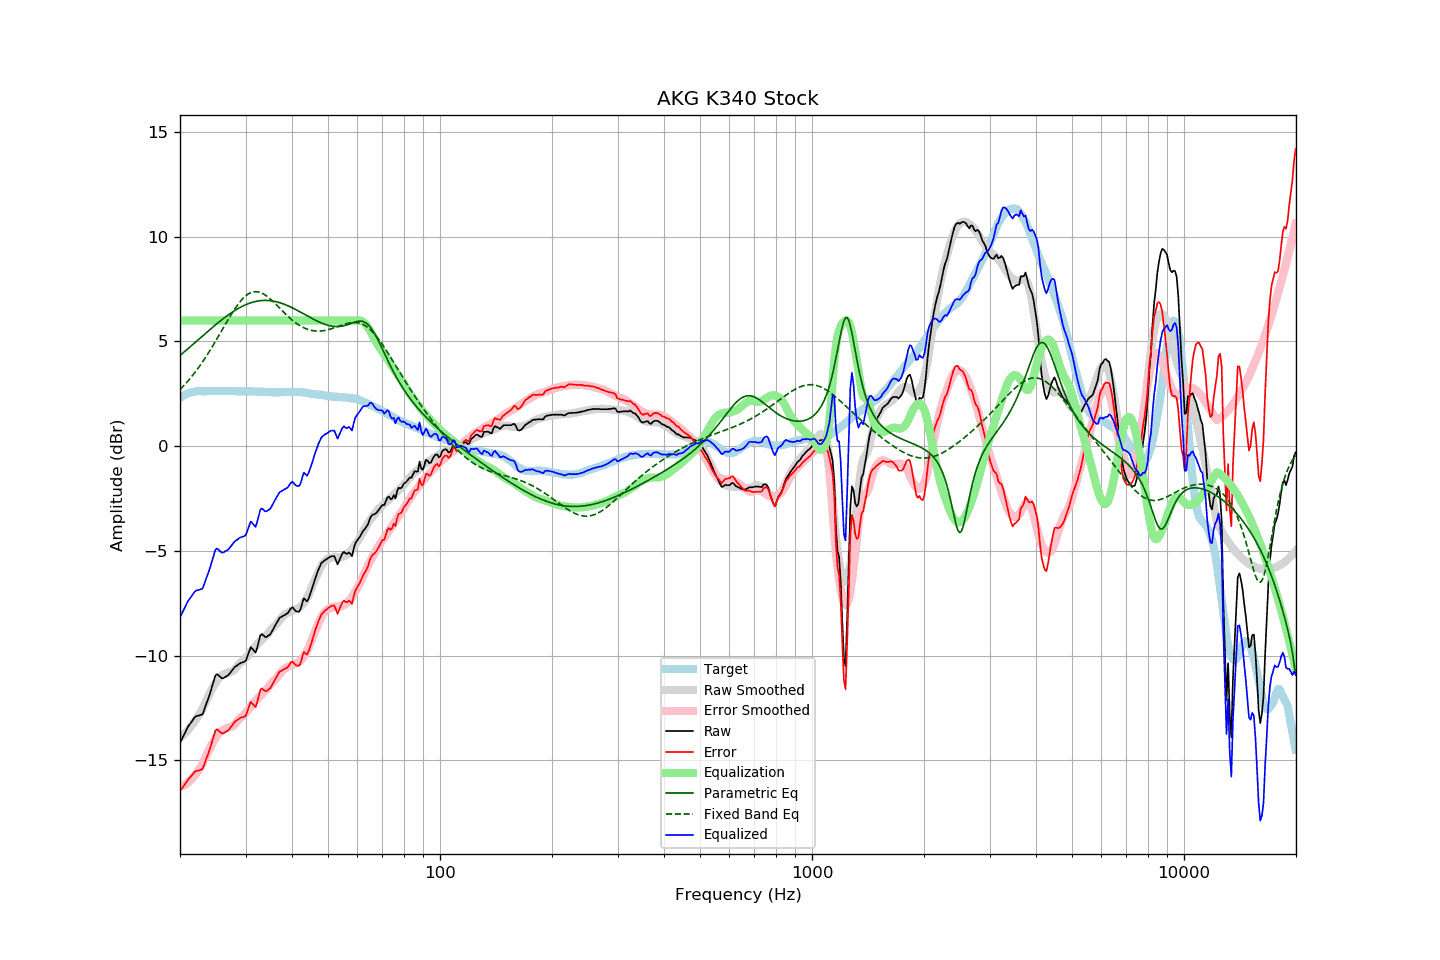

The data file committed next to this chart (first rows):
frequency, raw, error, smoothed, error_smoothed, equalization, parametric_eq, fixed_band_eq, equalized_raw, equalized_smoothed, target
20.00, -14.17, -16.48, -13.93, -16.27, 6.00, 4.33, 2.70, -8.17, -7.93, 2.31
20.20, -14.02, -16.38, -13.87, -16.25, 6.00, 4.39, 2.78, -8.02, -7.87, 2.36
20.40, -13.86, -16.27, -13.80, -16.21, 6.00, 4.46, 2.86, -7.86, -7.80, 2.41
20.61, -13.71, -16.15, -13.73, -16.17, 6.00, 4.52, 2.94, -7.71, -7.73, 2.44
20.81, -13.55, -16.03, -13.65, -16.12, 6.00, 4.59, 3.03, -7.55, -7.65, 2.49
21.02, -13.40, -15.93, -13.56, -16.06, 6.00, 4.66, 3.11, -7.40, -7.56, 2.53
21.23, -13.29, -15.84, -13.47, -15.99, 6.00, 4.72, 3.20, -7.29, -7.47, 2.55
21.44, -13.19, -15.75, -13.37, -15.92, 6.00, 4.79, 3.30, -7.19, -7.37, 2.57
21.66, -13.08, -15.67, -13.26, -15.83, 6.00, 4.86, 3.39, -7.08, -7.26, 2.59
21.87, -12.97, -15.56, -13.15, -15.74, 6.00, 4.92, 3.49, -6.97, -7.15, 2.60
22.09, -12.90, -15.51, -13.04, -15.64, 6.00, 4.99, 3.59, -6.90, -7.04, 2.62
22.31, -12.88, -15.50, -12.91, -15.53, 6.00, 5.06, 3.69, -6.88, -6.91, 2.63
22.54, -12.86, -15.48, -12.81, -15.43, 6.00, 5.12, 3.80, -6.86, -6.81, 2.63
22.76, -12.83, -15.45, -12.68, -15.31, 6.00, 5.19, 3.91, -6.83, -6.68, 2.62
22.99, -12.81, -15.42, -12.54, -15.17, 6.00, 5.26, 4.02, -6.81, -6.54, 2.61
23.22, -12.61, -15.22, -12.38, -15.01, 6.00, 5.33, 4.13, -6.61, -6.38, 2.61
23.45, -12.39, -15.00, -12.22, -14.85, 6.00, 5.39, 4.25, -6.39, -6.22, 2.61
23.69, -12.18, -14.81, -12.06, -14.69, 6.00, 5.46, 4.37, -6.18, -6.06, 2.62
23.92, -11.97, -14.59, -11.89, -14.53, 6.00, 5.53, 4.49, -5.97, -5.89, 2.62
24.16, -11.73, -14.36, -11.74, -14.37, 6.00, 5.59, 4.61, -5.73, -5.74, 2.63
24.40, -11.46, -14.11, -11.59, -14.22, 6.00, 5.66, 4.74, -5.46, -5.59, 2.64
24.65, -11.21, -13.84, -11.45, -14.08, 6.00, 5.72, 4.87, -5.21, -5.45, 2.63
24.89, -10.96, -13.59, -11.32, -13.95, 6.00, 5.79, 4.99, -4.96, -5.32, 2.63
25.14, -10.89, -13.52, -11.20, -13.83, 6.00, 5.85, 5.13, -4.89, -5.20, 2.63
25.39, -10.95, -13.59, -11.10, -13.74, 6.00, 5.91, 5.26, -4.95, -5.10, 2.64
25.65, -11.02, -13.66, -11.02, -13.66, 6.00, 5.97, 5.39, -5.02, -5.02, 2.64
25.91, -11.09, -13.72, -10.96, -13.60, 6.00, 6.03, 5.52, -5.09, -4.96, 2.63
26.16, -11.08, -13.71, -10.91, -13.55, 6.00, 6.09, 5.66, -5.08, -4.91, 2.63
26.43, -11.03, -13.66, -10.87, -13.50, 6.00, 6.15, 5.79, -5.03, -4.87, 2.63
26.69, -10.99, -13.62, -10.84, -13.47, 6.00, 6.21, 5.92, -4.99, -4.84, 2.63
26.96, -10.94, -13.58, -10.81, -13.44, 6.00, 6.26, 6.05, -4.94, -4.81, 2.64
27.23, -10.85, -13.49, -10.79, -13.42, 6.00, 6.32, 6.18, -4.85, -4.79, 2.64
27.50, -10.75, -13.38, -10.77, -13.40, 6.00, 6.37, 6.30, -4.75, -4.77, 2.64
27.77, -10.65, -13.27, -10.74, -13.36, 6.00, 6.42, 6.43, -4.65, -4.74, 2.62
28.05, -10.56, -13.18, -10.67, -13.29, 6.00, 6.47, 6.54, -4.56, -4.67, 2.62
28.33, -10.50, -13.11, -10.58, -13.20, 6.00, 6.52, 6.65, -4.50, -4.58, 2.61
28.62, -10.45, -13.06, -10.48, -13.10, 6.00, 6.56, 6.76, -4.45, -4.48, 2.61
28.90, -10.39, -13.01, -10.39, -13.01, 6.00, 6.61, 6.86, -4.39, -4.39, 2.62
29.19, -10.35, -12.96, -10.32, -12.94, 6.00, 6.65, 6.95, -4.35, -4.32, 2.61
29.48, -10.33, -12.96, -10.26, -12.88, 6.00, 6.69, 7.04, -4.33, -4.26, 2.63
29.78, -10.30, -12.92, -10.20, -12.81, 6.00, 6.72, 7.12, -4.30, -4.20, 2.62
30.08, -10.23, -12.86, -10.11, -12.73, 6.00, 6.76, 7.18, -4.23, -4.11, 2.63
30.38, -10.02, -12.64, -10.02, -12.64, 6.00, 6.79, 7.24, -4.02, -4.02, 2.62
30.68, -9.81, -12.42, -9.93, -12.54, 6.00, 6.82, 7.29, -3.81, -3.93, 2.62
30.99, -9.60, -12.22, -9.83, -12.45, 6.00, 6.85, 7.33, -3.60, -3.83, 2.61
31.30, -9.68, -12.29, -9.73, -12.35, 6.00, 6.87, 7.35, -3.68, -3.73, 2.61
31.61, -9.77, -12.38, -9.64, -12.25, 6.00, 6.89, 7.37, -3.77, -3.64, 2.61
31.93, -9.86, -12.47, -9.55, -12.16, 6.00, 6.91, 7.38, -3.86, -3.55, 2.61
32.24, -9.63, -12.23, -9.47, -12.08, 6.00, 6.92, 7.37, -3.63, -3.47, 2.60
32.57, -9.34, -11.95, -9.39, -11.99, 6.00, 6.94, 7.36, -3.34, -3.39, 2.61
32.89, -9.03, -11.63, -9.32, -11.91, 6.00, 6.95, 7.33, -3.03, -3.32, 2.61
33.22, -8.98, -11.57, -9.24, -11.84, 6.00, 6.95, 7.30, -2.98, -3.24, 2.59
33.55, -9.05, -11.64, -9.17, -11.76, 6.00, 6.96, 7.26, -3.05, -3.17, 2.59
33.89, -9.12, -11.70, -9.10, -11.69, 6.00, 6.96, 7.22, -3.12, -3.10, 2.58
34.23, -9.11, -11.70, -9.02, -11.61, 6.00, 6.96, 7.16, -3.11, -3.02, 2.59
34.57, -9.05, -11.63, -8.93, -11.51, 6.00, 6.95, 7.10, -3.05, -2.93, 2.58
34.92, -9.00, -11.58, -8.83, -11.40, 6.00, 6.95, 7.04, -3.00, -2.83, 2.58
35.27, -8.88, -11.45, -8.73, -11.31, 6.00, 6.94, 6.97, -2.88, -2.73, 2.57
35.62, -8.74, -11.31, -8.65, -11.23, 6.00, 6.93, 6.90, -2.74, -2.65, 2.57
35.97, -8.59, -11.16, -8.59, -11.16, 6.00, 6.91, 6.82, -2.59, -2.59, 2.57
... 635 more rows
